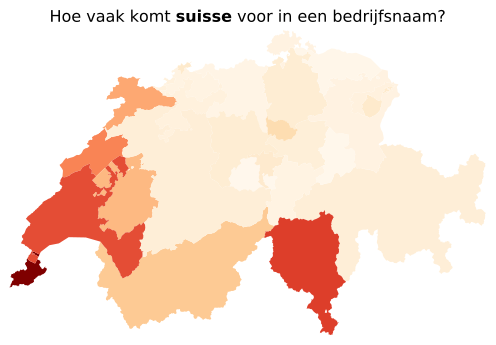

The table this chart was drawn from, first rows:
, position, canton, suisse_per_10k, suisse_companies
18, 1, Geneva, 186, 982
23, 2, Ticino, 138, 576
22, 3, Vaud, 132, 826
0, ..., ..., ..., ...
19, 24, Thurgau, 18, 39
11, 25, Glarus, 17, 6
6, 26, Obwalden, 16, 7
